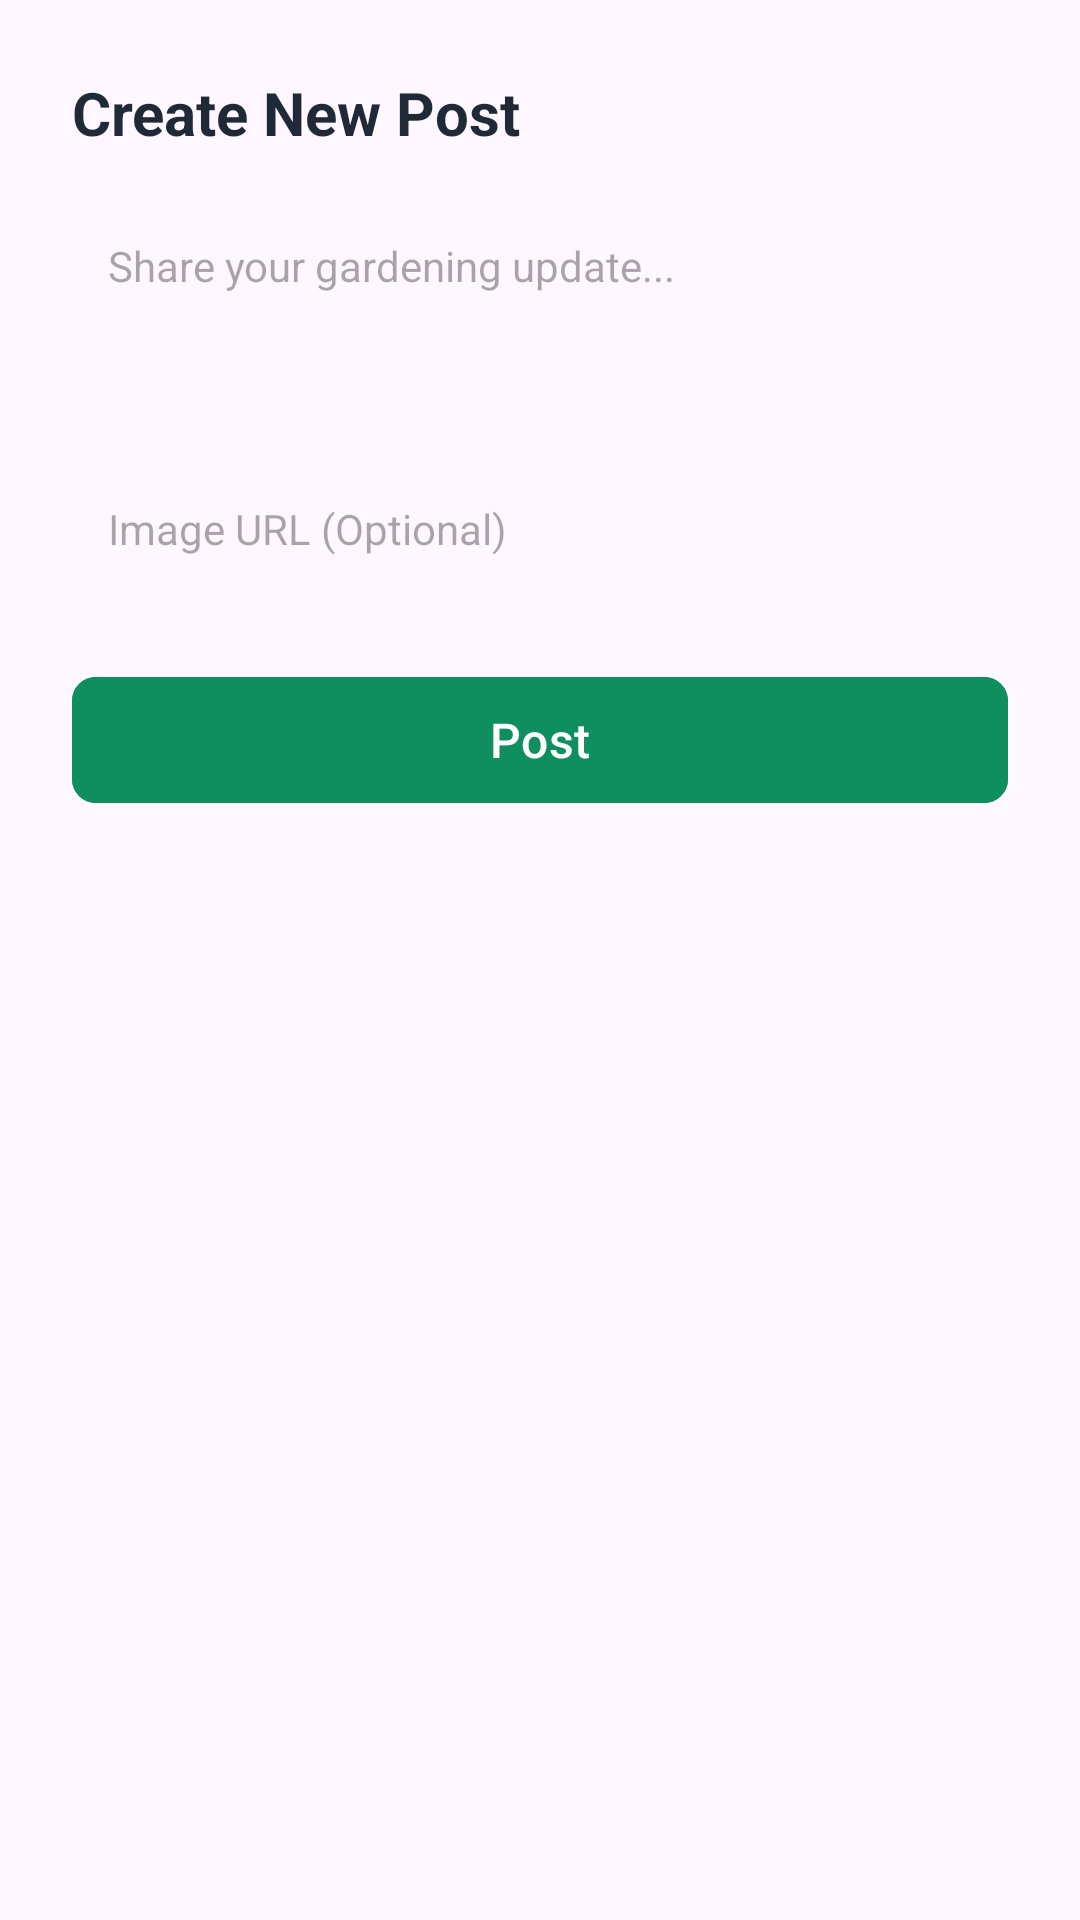

This screen was rendered from an Android layout file. Write that file and the resources it references.
<!-- AndroidManifest.xml: application theme Theme.GreenCircle -->
<!-- res/layout/dialog_new_post.xml -->
<?xml version="1.0" encoding="utf-8"?>
<LinearLayout xmlns:android="http://schemas.android.com/apk/res/android"
    xmlns:app="http://schemas.android.com/apk/res-auto"
    android:layout_width="match_parent"
    android:layout_height="wrap_content"
    android:orientation="vertical"
    android:padding="24dp">

    <TextView
        android:layout_width="wrap_content"
        android:layout_height="wrap_content"
        android:layout_marginBottom="16dp"
        android:text="Create New Post"
        android:textColor="#1F2937"
        android:textSize="20sp"
        android:textStyle="bold" />

    <EditText
        android:id="@+id/etPostContent"
        android:layout_width="match_parent"
        android:layout_height="wrap_content"
        android:layout_marginBottom="12dp"
        android:background="@drawable/bg_input_field"
        android:gravity="top|start"
        android:hint="Share your gardening update..."
        android:minLines="3"
        android:padding="12dp"
        android:textColor="#1F2937"
        android:textSize="14sp" />

    <EditText
        android:id="@+id/etImageUrl"
        android:layout_width="match_parent"
        android:layout_height="wrap_content"
        android:layout_marginBottom="24dp"
        android:background="@drawable/bg_input_field"
        android:hint="Image URL (Optional)"
        android:padding="12dp"
        android:textColor="#1F2937"
        android:textSize="14sp" />

    <com.google.android.material.button.MaterialButton
        android:id="@+id/btnSubmitPost"
        android:layout_width="match_parent"
        android:layout_height="50dp"
        android:backgroundTint="#0F8E5F"
        android:text="Post"
        android:textAllCaps="false"
        android:textSize="16sp"
        app:cornerRadius="8dp" />

</LinearLayout>
<!-- resources referenced by this layout -->
<resources>
  <style name="Theme.GreenCircle" parent="Base.Theme.GreenCircle" />
  <style name="Base.Theme.GreenCircle" parent="Theme.Material3.DayNight.NoActionBar">
          
          
      </style>
</resources>
